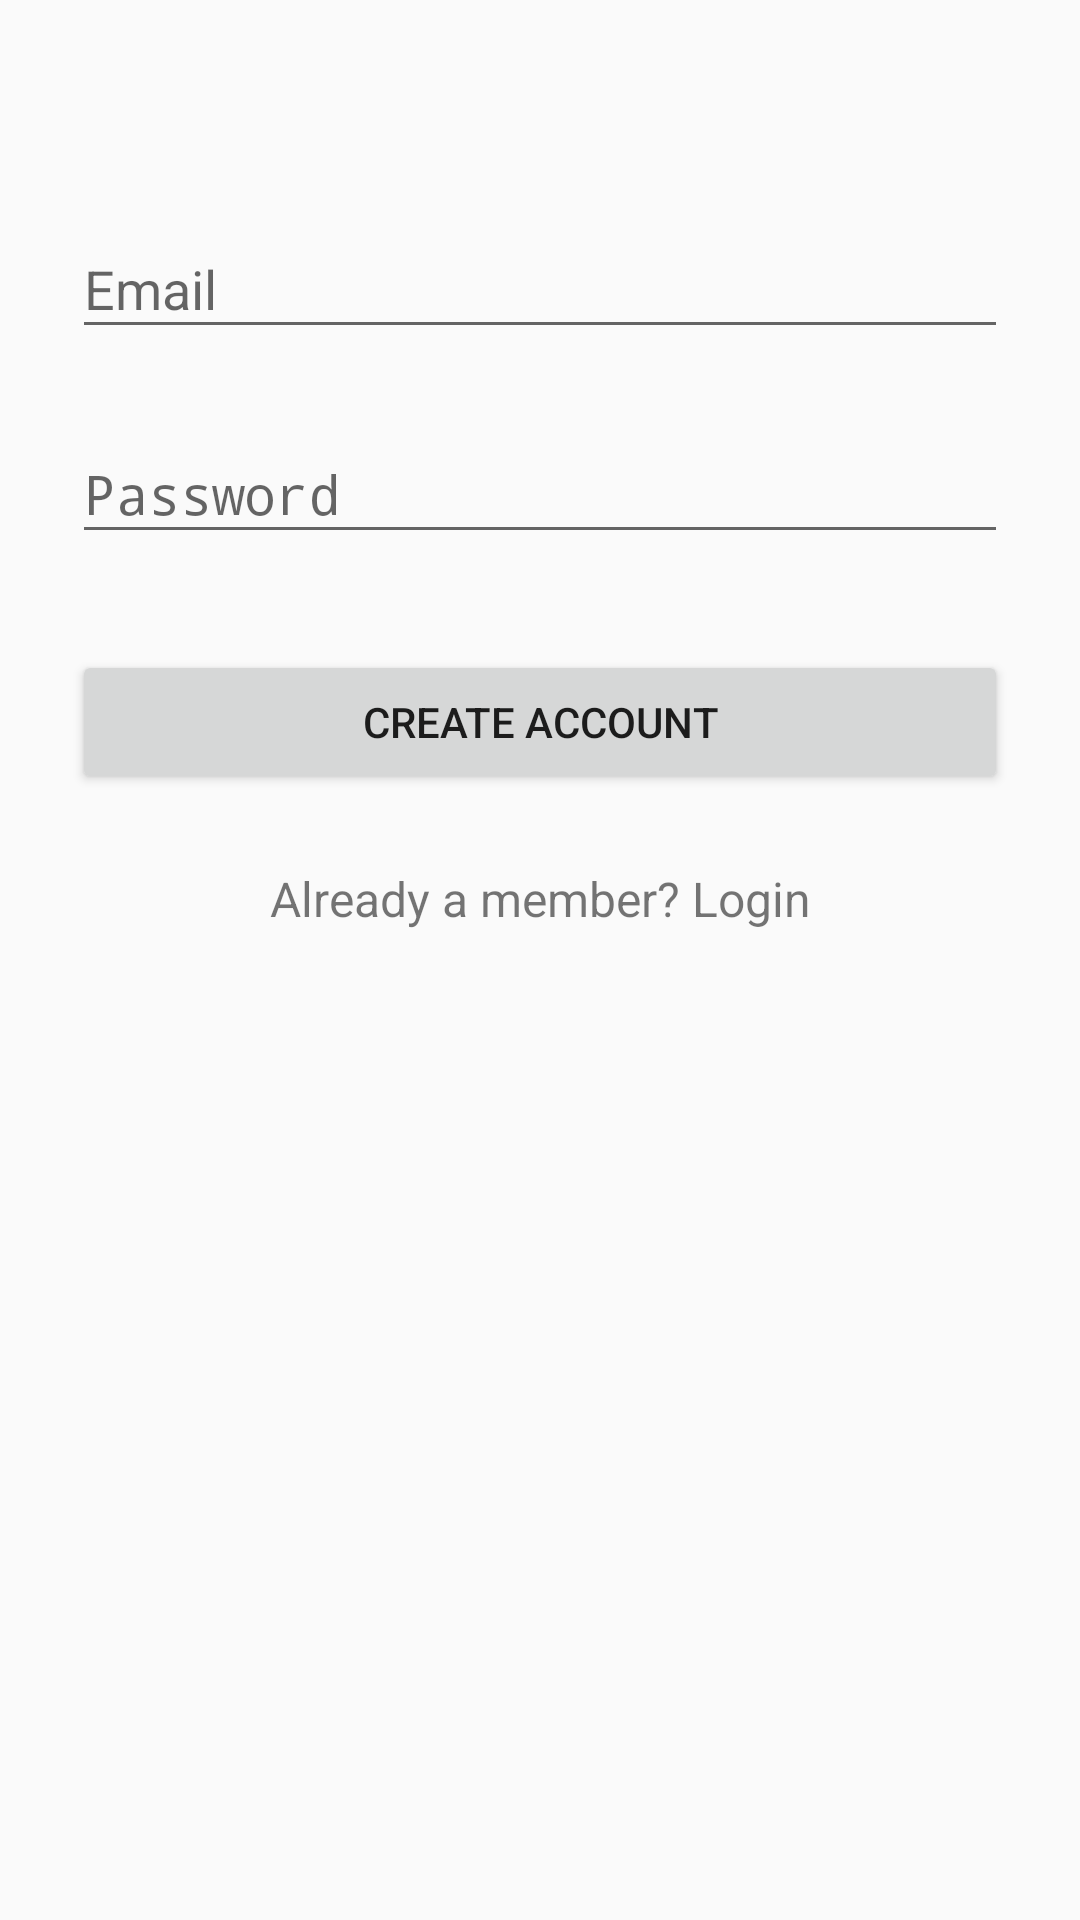

Here is an Android app screen rendered from its layout file. Give the layout XML and the strings, colors and styles it references.
<!-- AndroidManifest.xml: activity theme AppTheme.NoActionBar -->
<!-- res/layout/activity_signup.xml -->
<?xml version="1.0" encoding="utf-8"?>
<ScrollView
    xmlns:android="http://schemas.android.com/apk/res/android"
    android:layout_width="fill_parent"
    android:layout_height="fill_parent"
    android:fitsSystemWindows="true">

    <LinearLayout
        android:orientation="vertical"
        android:layout_width="match_parent"
        android:layout_height="wrap_content"
        android:paddingTop="56dp"
        android:paddingLeft="24dp"
        android:paddingRight="24dp">

        

        

        
        <android.support.design.widget.TextInputLayout
            android:layout_width="match_parent"
            android:layout_height="wrap_content"
            android:layout_marginTop="8dp"
            android:layout_marginBottom="8dp">
            <EditText android:id="@+id/input_email"
                android:layout_width="match_parent"
                android:layout_height="wrap_content"
                android:inputType="textEmailAddress"
                android:hint="Email" />
        </android.support.design.widget.TextInputLayout>

        
        <android.support.design.widget.TextInputLayout
            android:layout_width="match_parent"
            android:layout_height="wrap_content"
            android:layout_marginTop="8dp"
            android:layout_marginBottom="8dp">
            <EditText android:id="@+id/input_password"
                android:layout_width="match_parent"
                android:layout_height="wrap_content"
                android:inputType="textPassword"
                android:hint="Password"/>
        </android.support.design.widget.TextInputLayout>

        
        <android.support.v7.widget.AppCompatButton
            android:id="@+id/btn_signup"
            android:layout_width="fill_parent"
            android:layout_height="wrap_content"
            android:layout_marginTop="24dp"
            android:layout_marginBottom="24dp"
            android:padding="12dp"
            android:text="Create Account"/>

        <TextView android:id="@+id/link_login"
            android:layout_width="fill_parent"
            android:layout_height="wrap_content"
            android:layout_marginBottom="24dp"
            android:text="Already a member? Login"
            android:gravity="center"
            android:textSize="16dip"/>

    </LinearLayout>
</ScrollView>
<!-- resources referenced by this layout -->
<resources>
  <!-- drawable logo: png bitmap (drawable, 33523 bytes) -->
  <style name="AppTheme.NoActionBar">
          <item name="windowActionBar">false</item>
          <item name="windowNoTitle">true</item>
          <item name="coordinatorLayoutStyle">@style/Widget.Support.CoordinatorLayout</item>
  
      </style>
</resources>
